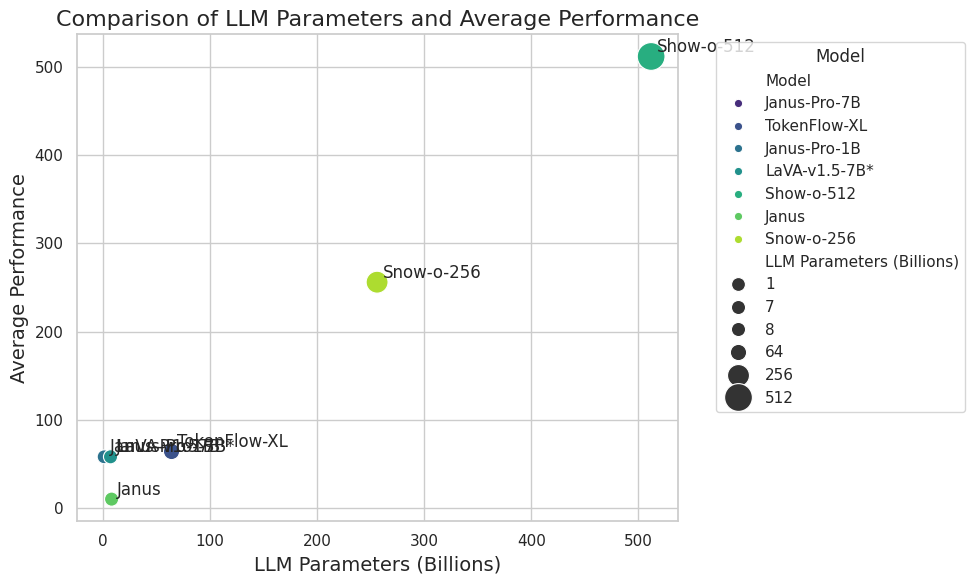

Generate this figure with matplotlib:
import matplotlib.pyplot as plt
import seaborn as sns
import pandas as pd

# 数据准备
data = {
    "Model": ["Janus-Pro-7B", "TokenFlow-XL", "Janus-Pro-1B", "LaVA-v1.5-7B*", "Show-o-512", "Janus", "Snow-o-256"],
    "LLM Parameters (Billions)": [7, 64, 1, 7, 512, 8, 256],  # 参数量
    "Average Performance": [58, 64, 58, 58, 512, 10, 256]   # 平均性能
}

# 转换为 DataFrame
df = pd.DataFrame(data)

# 设置 Seaborn 风格
sns.set(style="whitegrid")

# 创建散点图
plt.figure(figsize=(10, 6))
scatter = sns.scatterplot(
    x="LLM Parameters (Billions)", 
    y="Average Performance", 
    hue="Model", 
    size="LLM Parameters (Billions)",  # 用点的大小表示参数量
    sizes=(100, 400),  # 点的大小范围
    palette="viridis",  # 颜色方案
    data=df
)

# 添加标签
for i, row in df.iterrows():
    plt.text(
        row["LLM Parameters (Billions)"] + 5,  # X 轴偏移
        row["Average Performance"] + 5,       # Y 轴偏移
        row["Model"], 
        fontsize=12, 
        ha="left"
    )

# 设置标题和标签
plt.title("Comparison of LLM Parameters and Average Performance", fontsize=16)
plt.xlabel("LLM Parameters (Billions)", fontsize=14)
plt.ylabel("Average Performance", fontsize=14)

# 显示图例
plt.legend(title="Model", bbox_to_anchor=(1.05, 1), loc='upper left')

# 显示图表
plt.tight_layout()
plt.savefig("plot2.pdf")

plt.show()